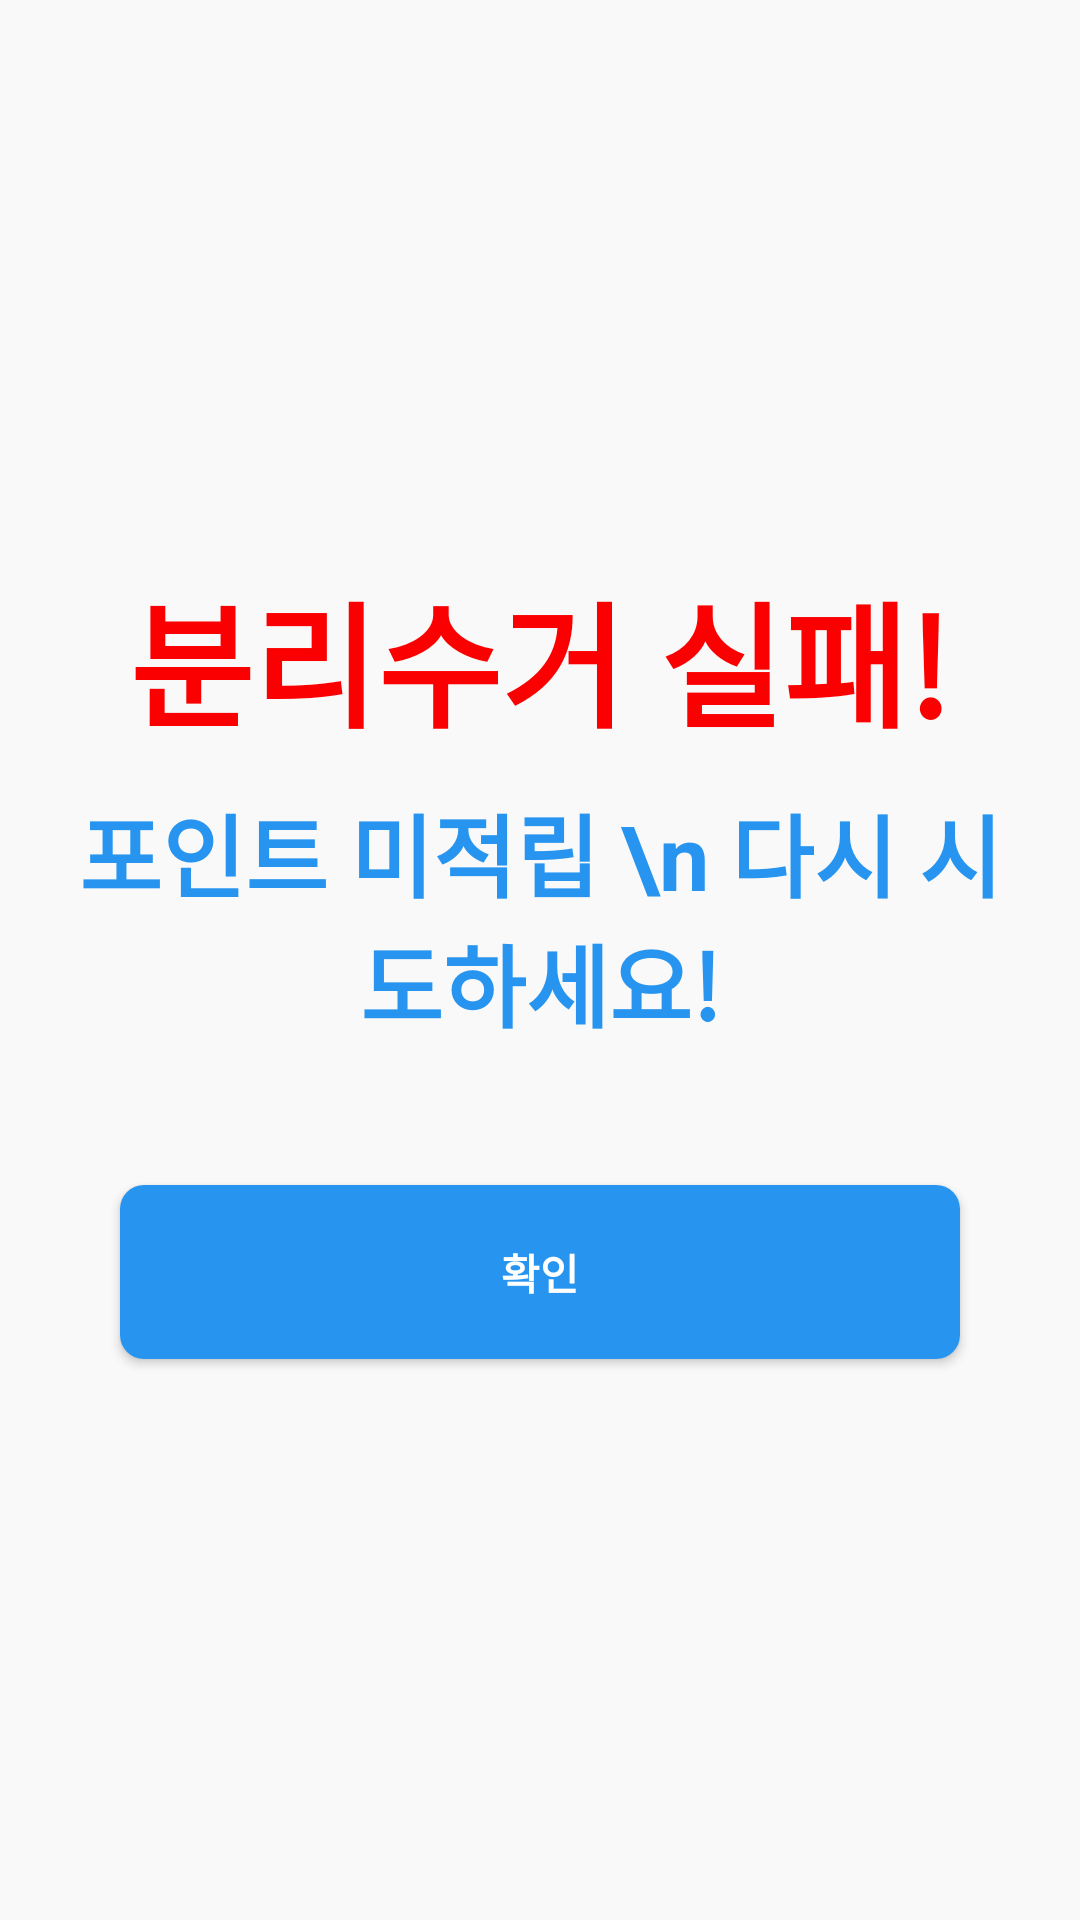

Write the Android layout XML for this screen, with the resource values it uses.
<!-- AndroidManifest.xml: application theme Theme.YoBunJeong -->
<!-- res/layout/fragment_recycle_fail.xml -->
<LinearLayout
    xmlns:android="http://schemas.android.com/apk/res/android"
    android:layout_width="match_parent"
    android:layout_height="match_parent"
    android:orientation="vertical"
    android:gravity="center"
    android:background="@color/backgroundColor"
    android:padding="16dp">

    <TextView
        android:id="@+id/recycle_done"
        android:layout_width="wrap_content"
        android:layout_height="wrap_content"
        android:text="분리수거 실패!"
        android:textColor="#FB0000"
        android:textStyle="bold"
        android:textSize="45sp"
        android:gravity="center"/>

    <TextView
        android:id="@+id/tvMessage"
        android:layout_width="wrap_content"
        android:layout_height="wrap_content"
        android:text="포인트 미적립 \n 다시 시도하세요!"
        android:textColor="@color/mainColor"
        android:textStyle="bold"
        android:textSize="30sp"
        android:gravity="center"
        android:layout_marginTop="10dp"
        android:layout_marginBottom="16dp" />


    <android.widget.Button
        android:id="@+id/btnRetry"
        android:layout_width="280dp"
        android:layout_height="58dp"
        android:layout_marginTop="30dp"
        android:text="확인"
        android:textStyle="bold"
        android:background="@drawable/button_rounded_corner_rectangle"
        android:textColor="@color/white" />
</LinearLayout>
<!-- resources referenced by this layout -->
<resources>
  <color name="backgroundColor">#F9F9F9</color>
  <color name="mainColor">#2795EF</color>
  <color name="white">#FFFFFFFF</color>
  <!-- drawable button_rounded_corner_rectangle (drawable) -->
  <?xml version="1.0" encoding="utf-8"?>
  <shape xmlns:android="http://schemas.android.com/apk/res/android">
  
      <solid android:color="@color/mainColor"/>
      <corners android:radius="8dp"/>
  
  </shape>
  <style name="Theme.YoBunJeong" parent="Base.Theme.YoBunJeong" />
  <style name="Base.Theme.YoBunJeong" parent="Theme.Material3.DayNight.NoActionBar">
          <item name="windowNoTitle">true</item>
          <item name="windowActionBar">false</item> 
          <item name="android:statusBarColor">@color/white</item>  
          <item name="android:windowLightStatusBar">true</item>
          
          
      </style>
</resources>
